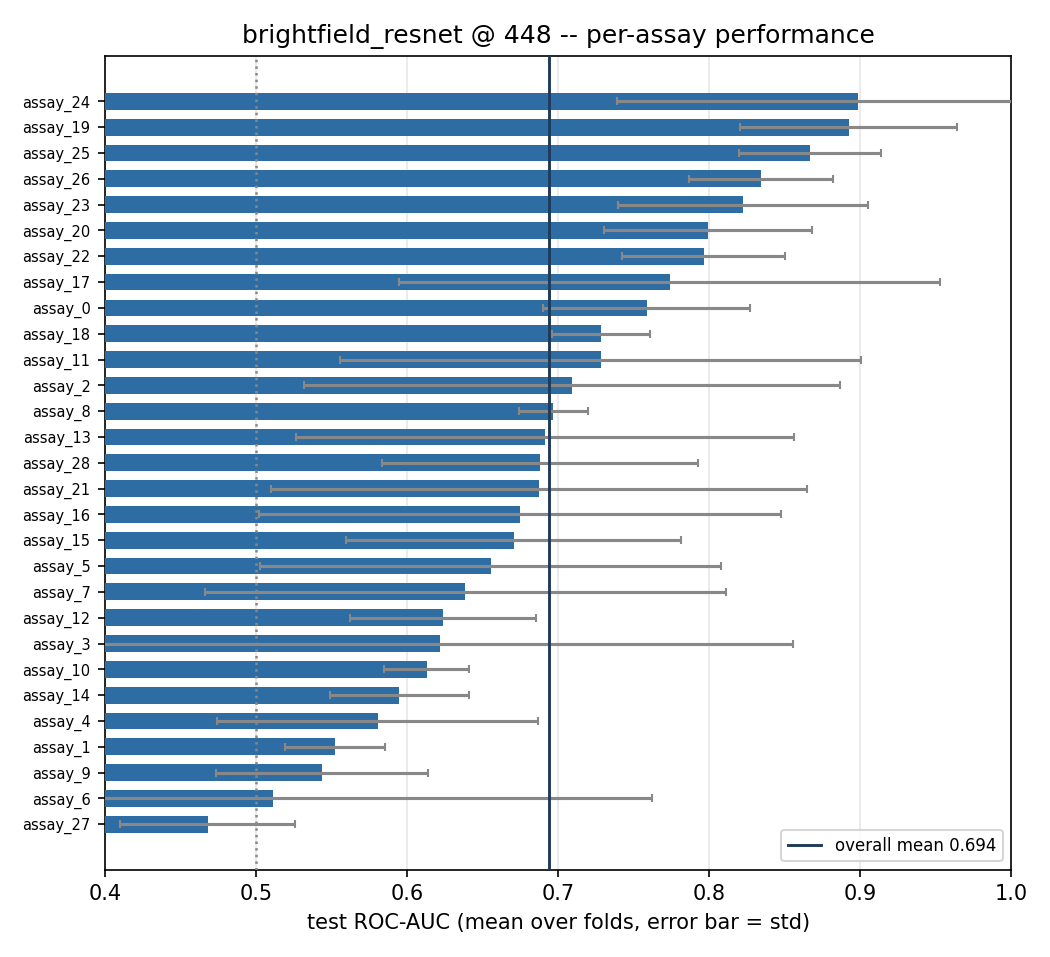

Values plotted in this chart, from the file beside it:
, fold0, fold1, fold2, fold3, fold4, fold5, mean, std
assay_24, 1.0, 0.8646, 0.5909, 0.9375, 1.0, 1.0, 0.8988, 0.1601
assay_19, 0.8133, 0.8652, 0.9615, 0.8526, 0.8627, 1.0, 0.8926, 0.07185
assay_25, 0.9327, 0.8458, 0.8192, 0.8265, 0.8624, 0.9155, 0.867, 0.04702
assay_26, 0.85, 0.7724, 0.9032, 0.8655, 0.8026, 0.8125, 0.8344, 0.0475
assay_23, 0.8061, 0.7887, 0.95, 0.8627, 0.7, 0.8265, 0.8224, 0.08284
assay_20, 0.7048, 0.9081, 0.8056, 0.7886, 0.832, 0.7569, 0.7993, 0.06899
assay_22, 0.7538, 0.8286, 0.7632, 0.7357, 0.8222, 0.875, 0.7964, 0.05382
assay_17, 0.7929, 0.6678, 0.474, 0.8274, 0.9371, 0.9452, 0.7741, 0.1791
assay_0, 0.8476, 0.6767, 0.7083, 0.755, 0.7318, 0.8333, 0.7588, 0.06851
assay_18, 0.6709, 0.75, 0.7368, 0.7242, 0.7236, 0.765, 0.7284, 0.03233
assay_11, 0.7424, 0.9095, 0.4689, 0.8762, 0.5784, 0.7937, 0.7282, 0.1726
assay_2, 0.8892, 0.5657, , 0.8339, 0.7778, 0.4792, 0.7092, 0.1776
assay_8, 0.7313, 0.7013, 0.669, 0.6763, 0.711, 0.6925, 0.6969, 0.02291
assay_13, 0.8333, 0.9286, 0.4848, 0.5833, 0.6173, 0.7, 0.6912, 0.1651
assay_28, 0.4904, 0.7244, 0.6711, 0.7089, 0.7422, 0.7917, 0.6881, 0.1047
assay_21, 0.8162, 0.5952, 0.5598, 0.7889, 0.4524, 0.9118, 0.6874, 0.1773
assay_16, 0.6513, 0.5775, 0.5762, 0.7367, 0.5156, 0.9915, 0.6748, 0.1728
assay_15, 0.7619, 0.46, 0.751, 0.683, 0.6538, 0.7143, 0.6707, 0.1109
assay_5, 0.45, 0.6905, 0.6167, 0.6442, 0.875, , 0.6553, 0.1527
assay_7, 0.7346, 0.5563, 0.6888, 0.638, 0.8607, 0.3535, 0.6387, 0.1727
assay_12, 0.632, 0.6355, 0.5203, 0.5959, 0.6557, 0.7031, 0.6238, 0.06163
assay_3, 0.2727, 0.6821, 0.5714, 0.625, 0.5812, 1.0, 0.6221, 0.2335
assay_10, 0.5868, 0.6009, 0.579, 0.65, 0.63, 0.6316, 0.6131, 0.02827
assay_14, 0.5992, 0.5733, 0.5215, 0.6334, 0.5889, 0.6516, 0.5947, 0.04605
assay_4, 0.6562, 0.5208, 0.5833, 0.5, 0.4722, 0.75, 0.5804, 0.1061
assay_1, 0.5683, 0.5234, 0.5565, 0.6024, 0.5543, 0.5093, 0.5524, 0.03309
assay_9, 0.4981, 0.4871, 0.544, 0.5933, 0.4818, 0.6578, 0.5437, 0.07012
assay_6, 0.6444, 0.4964, 0.5952, 0.4389, 0.8182, 0.07407, 0.5112, 0.2512
assay_27, 0.4917, 0.3889, 0.5175, 0.5205, 0.4879, 0.4014, 0.468, 0.05807
